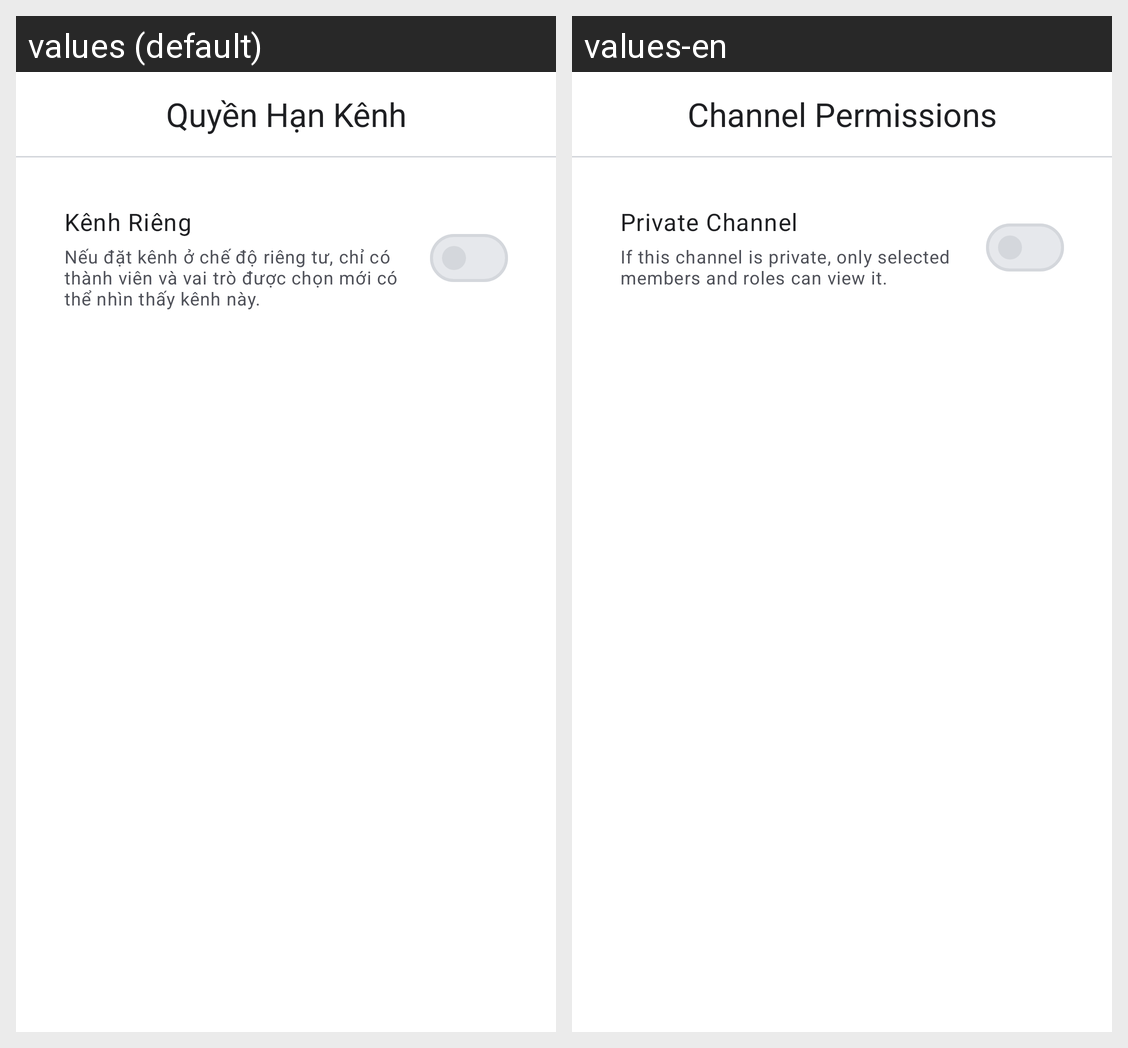

The Android screen above is rendered under two locales of the same app. Produce the string resources it draws, with the default and per-locale values.
Android screen res/layout/activity_channel_permissions.xml rendered under 2 locales, left to right: values (default), values-en. Device: Nexus 5 (rendered at 1080×1920; each locale shown at half size, 540×960, under a caption strip naming it); theme Theme.Hubble.
Strings drawn on this screen, with the default value and each locale's value (text and hints the layout hard-codes, and strings that could not be matched under every locale, appear in the picture but are not listed):

channel_permissions_title
  values: Quyền Hạn Kênh
  values-en: Channel Permissions

channel_permissions_private
  values: Kênh Riêng
  values-en: Private Channel

channel_permissions_private_note
  values: Nếu đặt kênh ở chế độ riêng tư, chỉ có thành viên và vai trò được chọn mới có thể nhìn thấy kênh này.
  values-en: If this channel is private, only selected members and roles can view it.
